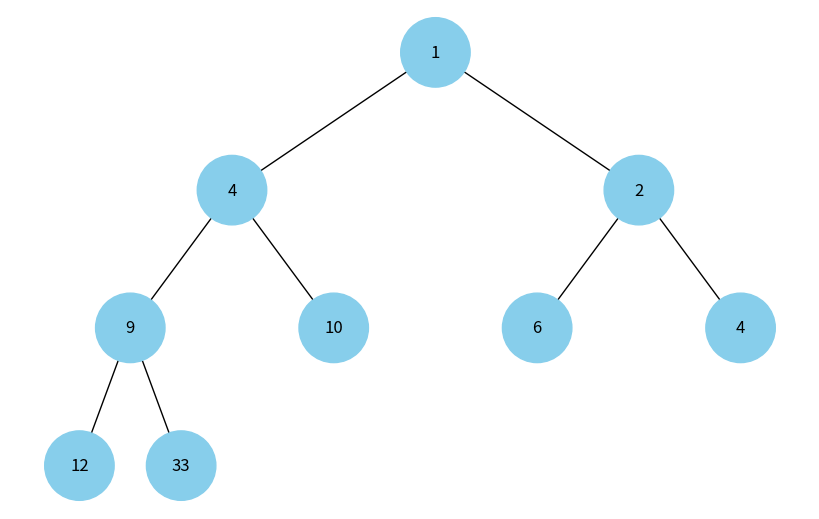

Source code (Python):
import uuid
import heapq
import networkx as nx
import matplotlib.pyplot as plt

class Node:
    def __init__(self, key, color="skyblue"):
        self.left = None
        self.right = None
        self.val = key
        self.color = color
        self.id = str(uuid.uuid4())

def add_edges(graph, node, pos, x=0, y=0, layer=1):
    if node is not None:
        graph.add_node(node.id, color=node.color, label=node.val)
        if node.left:
            graph.add_edge(node.id, node.left.id)
            l = x - 1 / 2 ** layer
            pos[node.left.id] = (l, y - 1)
            l = add_edges(graph, node.left, pos, x=l, y=y - 1, layer=layer + 1)
        if node.right:
            graph.add_edge(node.id, node.right.id)
            r = x + 1 / 2 ** layer
            pos[node.right.id] = (r, y - 1)
            r = add_edges(graph, node.right, pos, x=r, y=y - 1, layer=layer + 1)
    return graph

def draw_tree(tree_root):
    tree = nx.DiGraph()
    pos = {tree_root.id: (0, 0)}
    tree = add_edges(tree, tree_root, pos)
    colors = [node[1]['color'] for node in tree.nodes(data=True)]
    labels = {node[0]: node[1]['label'] for node in tree.nodes(data=True)}
    plt.figure(figsize=(8, 5))
    nx.draw(tree, pos=pos, labels=labels, arrows=False, node_size=2500, node_color=colors)
    plt.show()

def heap_to_tree(heap):
    def index_to_node(i):
        if i >= len(heap):
            return None
        node = Node(heap[i])
        node.left = index_to_node(2 * i + 1)
        node.right = index_to_node(2 * i + 2)
        return node

    return index_to_node(0)

heap = [1,4,6,9,10,2,4,12,33]
heapq.heapify(heap)
root = heap_to_tree(heap)

draw_tree(root)
